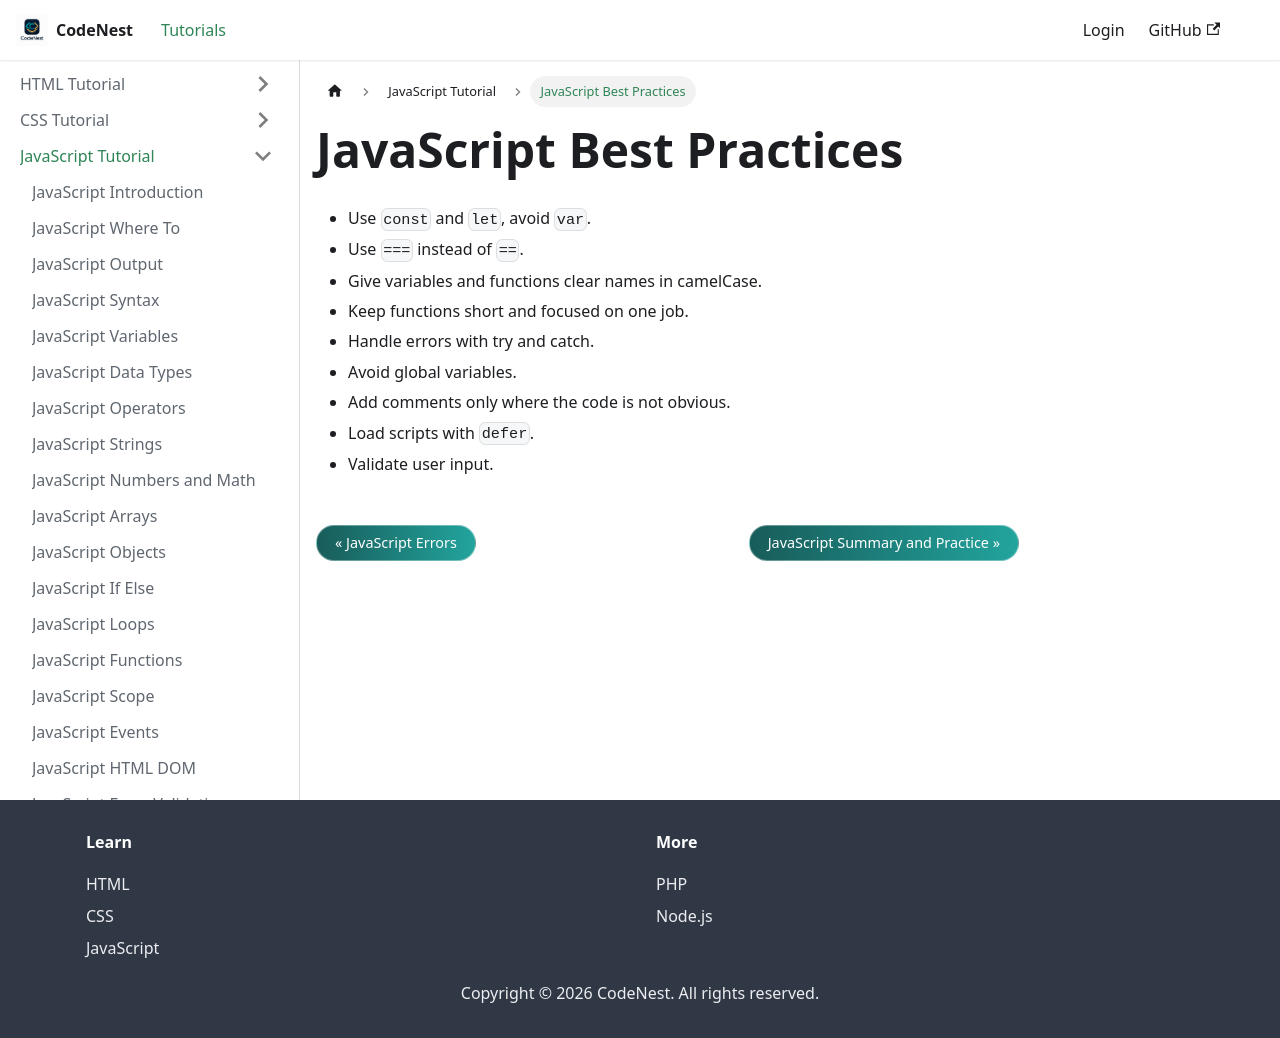

repository: adnankhan112/codenest · page: docs/javascript/best-practices.html · generator: docusaurus

---
title: JavaScript Best Practices
sidebar_position: 24
---

# JavaScript Best Practices

- Use `const` and `let`, avoid `var`.
- Use `===` instead of `==`.
- Give variables and functions clear names in camelCase.
- Keep functions short and focused on one job.
- Handle errors with try and catch.
- Avoid global variables.
- Add comments only where the code is not obvious.
- Load scripts with `defer`.
- Validate user input.
